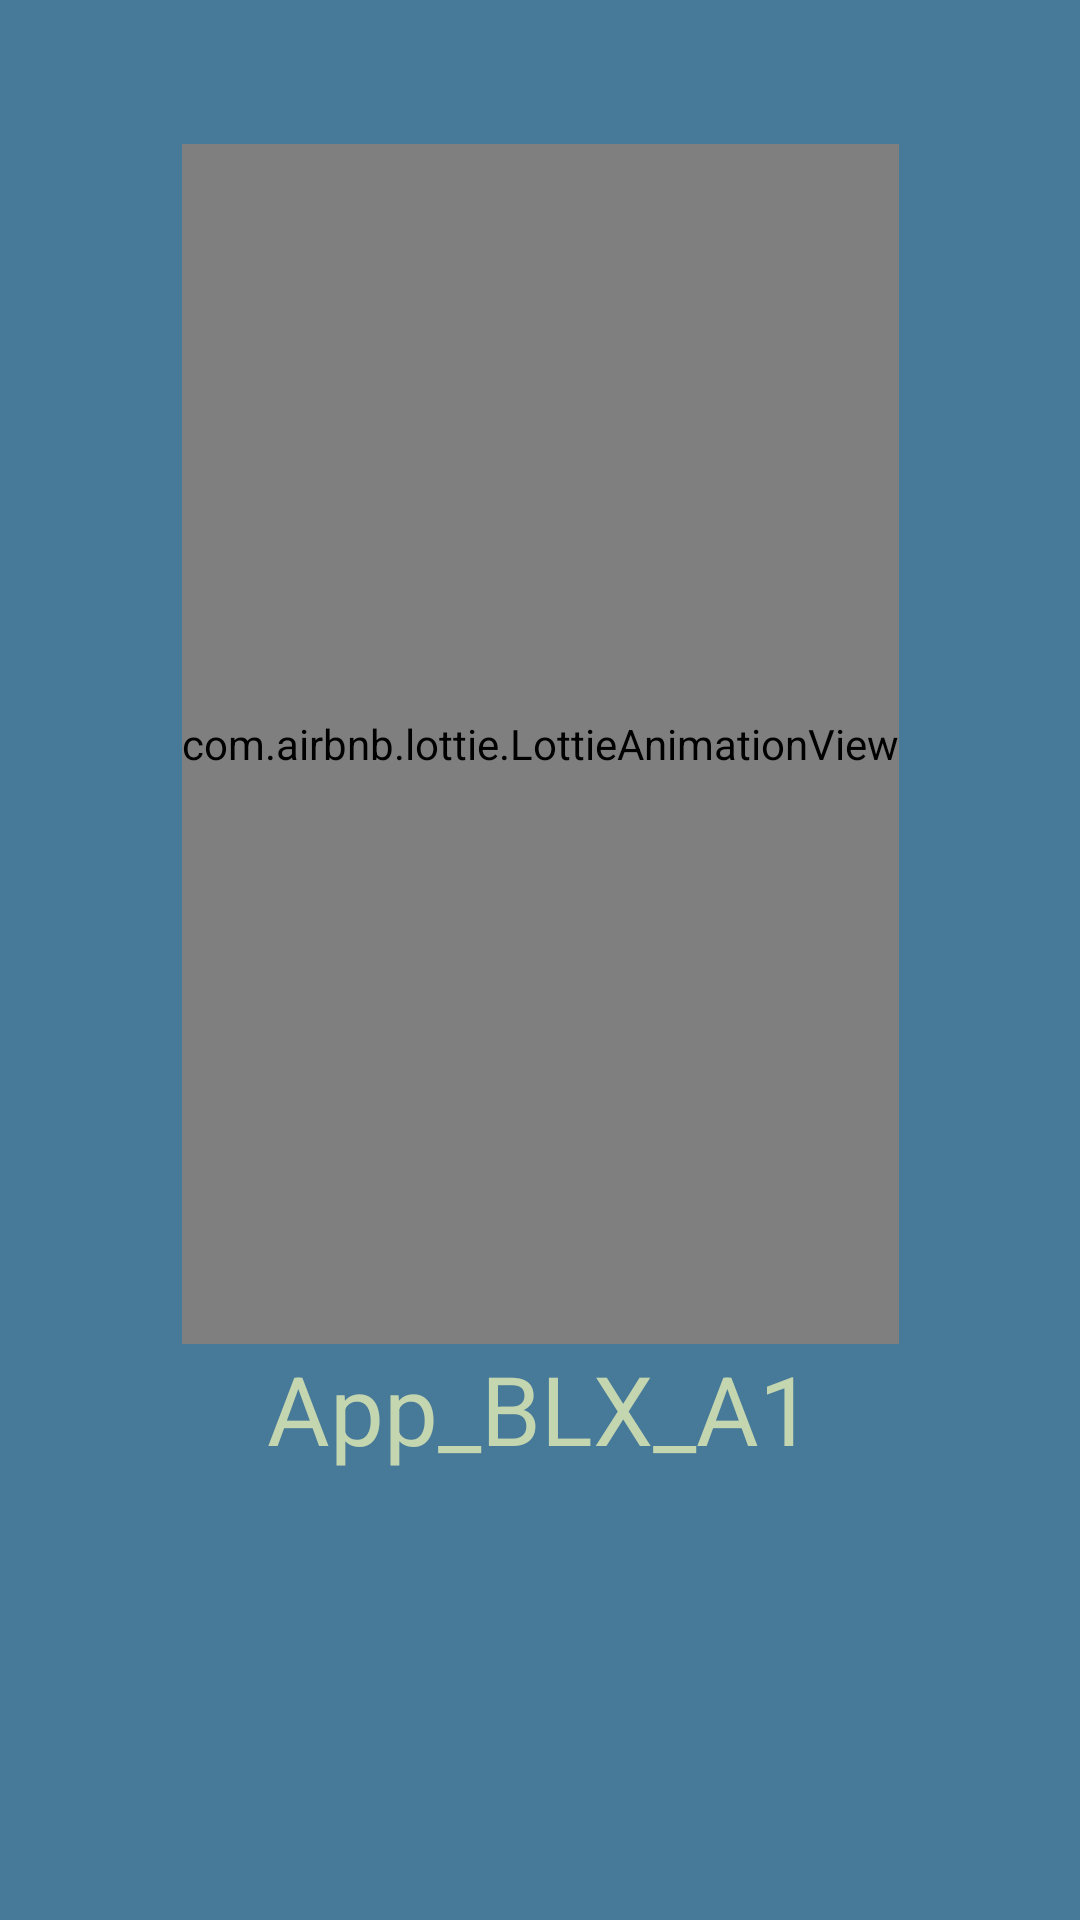

Android layout source for this screen:
<!-- AndroidManifest.xml: application theme Theme.App_BLX_A1 -->
<!-- res/layout/activity_animation_open.xml -->
<?xml version="1.0" encoding="utf-8"?>
<androidx.constraintlayout.widget.ConstraintLayout xmlns:android="http://schemas.android.com/apk/res/android"
    xmlns:app="http://schemas.android.com/apk/res-auto"
    xmlns:tools="http://schemas.android.com/tools"
    android:layout_width="match_parent"
    android:layout_height="match_parent"
    tools:context=".Start.AnimationOpenActivity"
    android:background="@color/splash_blue">

    <com.airbnb.lottie.LottieAnimationView
        android:id="@+id/lottieAnimationView"
        android:layout_width="wrap_content"
        android:layout_height="400dp"
        app:layout_constraintBottom_toBottomOf="parent"
        app:layout_constraintEnd_toEndOf="parent"
        app:layout_constraintStart_toStartOf="parent"
        app:layout_constraintTop_toTopOf="parent"
        app:layout_constraintVertical_bias="0.20"
        app:lottie_autoPlay="true"
        app:lottie_rawRes="@raw/animation2"/>


    <TextView
        android:id="@+id/txtWaterDelivery"
        android:layout_width="wrap_content"
        android:layout_height="wrap_content"
        android:text="App_BLX_A1"
        android:textSize="32sp"
        android:textColor="@color/tea_green"
        app:layout_constraintBottom_toBottomOf="parent"
        app:layout_constraintEnd_toEndOf="parent"
        app:layout_constraintStart_toStartOf="parent"
        app:layout_constraintTop_toBottomOf="@+id/lottieAnimationView"
        app:layout_constraintVertical_bias="0.0" />





</androidx.constraintlayout.widget.ConstraintLayout>
<!-- resources referenced by this layout -->
<resources>
  <color name="splash_blue">#477998</color>
  <color name="tea_green">#C4D6B0</color>
  <style name="Theme.App_BLX_A1" parent="Theme.MaterialComponents.DayNight.NoActionBar.Bridge">
          
          <item name="colorPrimary">@color/purple_500</item>
          <item name="colorPrimaryVariant">@color/purple_700</item>
          <item name="colorOnPrimary">@color/white</item>
          
          <item name="colorSecondary">@color/teal_200</item>
          <item name="colorSecondaryVariant">@color/teal_700</item>
          <item name="colorOnSecondary">@color/black</item>
          
          <item name="android:statusBarColor">?attr/colorPrimaryVariant</item>
          
      </style>
  <color name="purple_500">#FF6200EE</color>
  <color name="purple_700">#FF3700B3</color>
  <color name="white">#FFFFFFFF</color>
  <color name="teal_200">#FF03DAC5</color>
  <color name="teal_700">#FF018786</color>
  <color name="black">#FF000000</color>
</resources>
